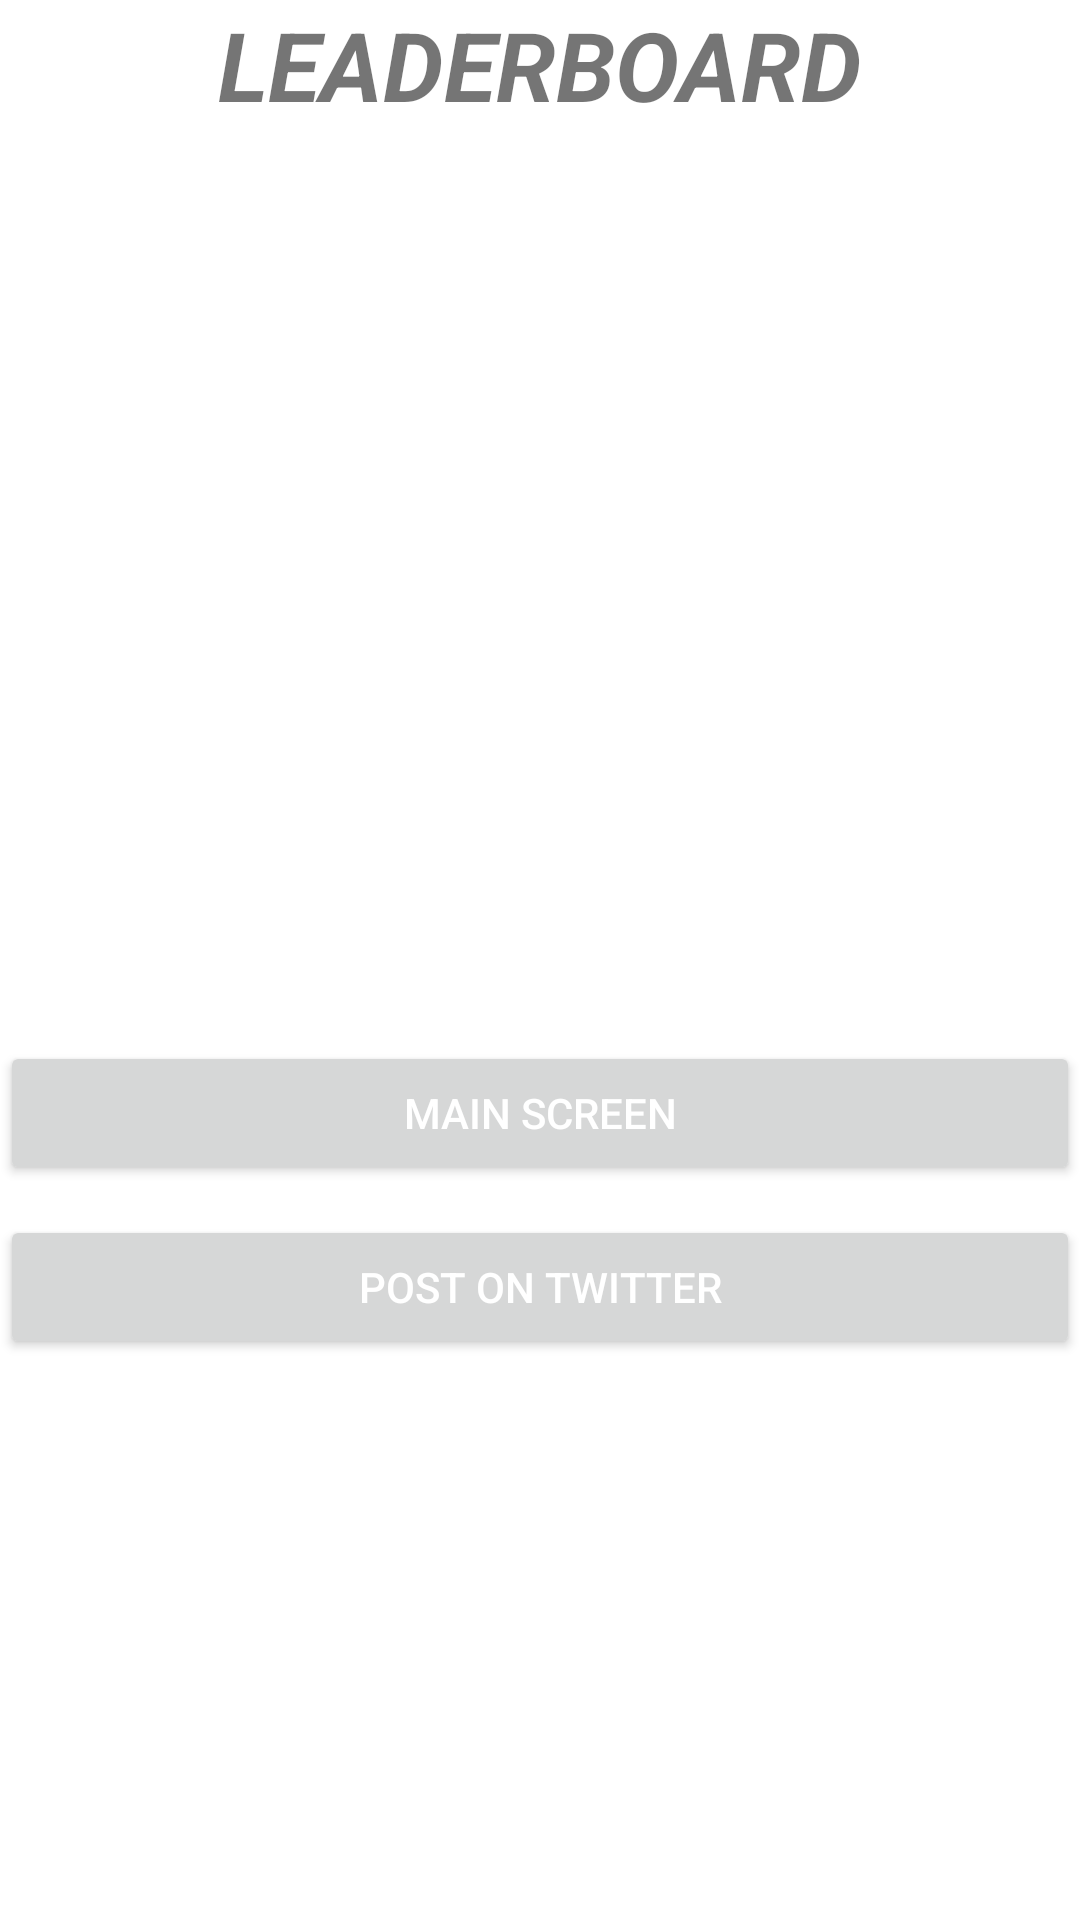

Android layout source for this screen:
<!-- AndroidManifest.xml: application theme Theme.EduGame -->
<!-- res/layout/activity_leaderboard.xml -->
<?xml version="1.0" encoding="utf-8"?>
<androidx.constraintlayout.widget.ConstraintLayout xmlns:android="http://schemas.android.com/apk/res/android"
    xmlns:app="http://schemas.android.com/apk/res-auto"
    xmlns:tools="http://schemas.android.com/tools"
    android:layout_width="match_parent"
    android:layout_height="match_parent"
    tools:context=".LeaderboardActivity">

    <TextView
        android:id="@+id/leaderText"
        android:layout_width="match_parent"
        android:layout_height="wrap_content"
        android:layout_weight="2"
        android:text="@string/leaderboard"
        android:textAlignment="center"
        android:textAllCaps="true"
        android:textSize="32sp"
        android:textStyle="bold|italic"
        app:layout_constraintBottom_toTopOf="@+id/header"
        app:layout_constraintEnd_toEndOf="parent"
        app:layout_constraintStart_toStartOf="parent"
        app:layout_constraintTop_toTopOf="parent" />

    <LinearLayout
        android:id="@+id/header"
        android:layout_width="match_parent"
        android:layout_height="wrap_content"
        android:layout_weight="1"
        android:orientation="horizontal"
        android:padding="5dp"
        app:layout_constraintBottom_toTopOf="@+id/row_1"
        app:layout_constraintEnd_toEndOf="parent"
        app:layout_constraintStart_toStartOf="parent"
        app:layout_constraintTop_toBottomOf="@id/leaderText">

        <TextView
            android:id="@+id/rank_header"
            android:layout_width="wrap_content"
            android:layout_height="wrap_content"
            android:layout_weight="1"
            android:padding="10dp"
            android:textStyle="bold" />

        <TextView
            android:id="@+id/name_header"
            android:layout_width="wrap_content"
            android:layout_height="wrap_content"
            android:layout_weight="6"
            android:padding="10dp"
            android:textStyle="bold" />

        <TextView
            android:id="@+id/score_header"
            android:layout_width="wrap_content"
            android:layout_height="wrap_content"
            android:layout_weight="2"
            android:padding="10dp"
            android:textStyle="bold" />
    </LinearLayout>

    <LinearLayout
        android:id="@+id/row_1"
        android:layout_width="match_parent"
        android:layout_height="wrap_content"
        android:layout_weight="1"
        android:orientation="horizontal"
        android:padding="5dp"
        app:layout_constraintBottom_toTopOf="@+id/row_2"
        app:layout_constraintEnd_toEndOf="parent"
        app:layout_constraintStart_toStartOf="parent"
        app:layout_constraintTop_toBottomOf="@+id/header">

        <TextView
            android:id="@+id/rank_1"
            android:layout_width="wrap_content"
            android:layout_height="wrap_content"
            android:layout_weight="1"
            android:padding="10dp" />

        <TextView
            android:id="@+id/name_1"
            android:layout_width="wrap_content"
            android:layout_height="wrap_content"
            android:layout_weight="6"
            android:padding="10dp" />

        <TextView
            android:id="@+id/score_1"
            android:layout_width="wrap_content"
            android:layout_height="wrap_content"
            android:layout_weight="2"
            android:padding="10dp" />
    </LinearLayout>

    <LinearLayout
        android:id="@+id/row_2"
        android:layout_width="match_parent"
        android:layout_height="wrap_content"
        android:layout_weight="1"
        android:orientation="horizontal"
        android:padding="5dp"
        app:layout_constraintBottom_toTopOf="@+id/row_3"
        app:layout_constraintEnd_toEndOf="parent"
        app:layout_constraintStart_toStartOf="parent"
        app:layout_constraintTop_toBottomOf="@+id/row_1">

        <TextView
            android:id="@+id/rank_2"
            android:layout_width="wrap_content"
            android:layout_height="wrap_content"
            android:layout_weight="1"
            android:padding="10dp" />

        <TextView
            android:id="@+id/name_2"
            android:layout_width="wrap_content"
            android:layout_height="wrap_content"
            android:layout_weight="6"
            android:padding="10dp" />

        <TextView
            android:id="@+id/score_2"
            android:layout_width="wrap_content"
            android:layout_height="wrap_content"
            android:layout_weight="2"
            android:padding="10dp" />
    </LinearLayout>

    <LinearLayout
        android:id="@+id/row_3"
        android:layout_width="match_parent"
        android:layout_height="wrap_content"
        android:layout_weight="1"
        android:orientation="horizontal"
        android:padding="5dp"
        app:layout_constraintBottom_toTopOf="@+id/row_4"
        app:layout_constraintEnd_toEndOf="parent"
        app:layout_constraintStart_toStartOf="parent"
        app:layout_constraintTop_toBottomOf="@+id/row_2">

        <TextView
            android:id="@+id/rank_3"
            android:layout_width="wrap_content"
            android:layout_height="wrap_content"
            android:layout_weight="1"
            android:padding="10dp" />

        <TextView
            android:id="@+id/name_3"
            android:layout_width="wrap_content"
            android:layout_height="wrap_content"
            android:layout_weight="6"
            android:padding="10dp" />

        <TextView
            android:id="@+id/score_3"
            android:layout_width="wrap_content"
            android:layout_height="wrap_content"
            android:layout_weight="2"
            android:padding="10dp" />
    </LinearLayout>

    <LinearLayout
        android:id="@+id/row_4"
        android:layout_width="match_parent"
        android:layout_height="wrap_content"
        android:layout_weight="1"
        android:orientation="horizontal"
        android:padding="5dp"
        app:layout_constraintBottom_toTopOf="@+id/row_5"
        app:layout_constraintEnd_toEndOf="parent"
        app:layout_constraintStart_toStartOf="parent"
        app:layout_constraintTop_toBottomOf="@+id/row_3">

        <TextView
            android:id="@+id/rank_4"
            android:layout_width="wrap_content"
            android:layout_height="wrap_content"
            android:layout_weight="1"
            android:padding="10dp" />

        <TextView
            android:id="@+id/name_4"
            android:layout_width="wrap_content"
            android:layout_height="wrap_content"
            android:layout_weight="6"
            android:padding="10dp" />

        <TextView
            android:id="@+id/score_4"
            android:layout_width="wrap_content"
            android:layout_height="wrap_content"
            android:layout_weight="2"
            android:padding="10dp" />
    </LinearLayout>

    <LinearLayout
        android:id="@+id/row_5"
        android:layout_width="match_parent"
        android:layout_height="wrap_content"
        android:layout_weight="1"
        android:orientation="horizontal"
        android:padding="5dp"
        app:layout_constraintBottom_toTopOf="@+id/mainscreen_btn"
        app:layout_constraintEnd_toEndOf="parent"
        app:layout_constraintStart_toStartOf="parent"
        app:layout_constraintTop_toBottomOf="@+id/row_4">

        <TextView
            android:id="@+id/rank_5"
            android:layout_width="wrap_content"
            android:layout_height="wrap_content"
            android:layout_weight="1"
            android:padding="10dp" />

        <TextView
            android:id="@+id/name_5"
            android:layout_width="wrap_content"
            android:layout_height="wrap_content"
            android:layout_weight="6"
            android:padding="10dp" />

        <TextView
            android:id="@+id/score_5"
            android:layout_width="wrap_content"
            android:layout_height="wrap_content"
            android:layout_weight="2"
            android:padding="10dp" />
    </LinearLayout>

    <Button
        android:id="@+id/mainscreen_btn"
        android:layout_width="match_parent"
        android:layout_height="wrap_content"
        android:layout_marginTop="10dp"
        android:layout_marginBottom="10dp"

        android:onClick="mainScreen"
        android:padding="10dp"
        android:text="@string/main_screen"
        android:textColor="@color/white"
        app:layout_constraintBottom_toTopOf="@+id/twitter_btn"
        app:layout_constraintEnd_toEndOf="parent"
        app:layout_constraintStart_toStartOf="parent"
        app:layout_constraintTop_toBottomOf="@+id/row_5" />

    <Button
        android:id="@+id/twitter_btn"
        android:layout_width="match_parent"
        android:layout_height="wrap_content"
        android:layout_marginTop="10dp"

        android:onClick="post_on_twitter"
        android:padding="10dp"
        android:text="@string/post_on_twitter"
        android:textColor="@color/white"
        app:layout_constraintEnd_toEndOf="parent"
        app:layout_constraintStart_toStartOf="parent"
        app:layout_constraintTop_toBottomOf="@+id/mainscreen_btn" />
</androidx.constraintlayout.widget.ConstraintLayout>
<!-- resources referenced by this layout -->
<resources>
  <color name="white">#FFFFFF</color>
  <string name="leaderboard">Leaderboard</string>
  <string name="main_screen">Main Screen</string>
  <string name="post_on_twitter">Post on Twitter</string>
  <style name="Theme.EduGame" parent="Theme.MaterialComponents.DayNight.DarkActionBar">
          
          <item name="colorPrimary">@color/colorPrimary</item>
          <item name="colorPrimaryVariant">@color/colorPrimaryDark</item>
          <item name="colorOnPrimary">@color/colorBackground</item>
          
          <item name="colorSecondary">@color/colorSecondary</item>
          <item name="colorSecondaryVariant">@color/secondaryVariant</item>
          <item name="colorOnSecondary">@color/black</item>
          
          <item name="android:statusBarColor" tools:targetApi="l">?attr/colorPrimaryVariant</item>
          
      </style>
  <color name="colorPrimary">#B16B02</color>
  <color name="colorPrimaryDark">#4d2e00</color>
  <color name="colorBackground">#BCAAA4</color>
  <color name="colorSecondary">#cccccc</color>
  <color name="secondaryVariant">#FFEB3B</color>
  <color name="black">#000910</color>
</resources>
